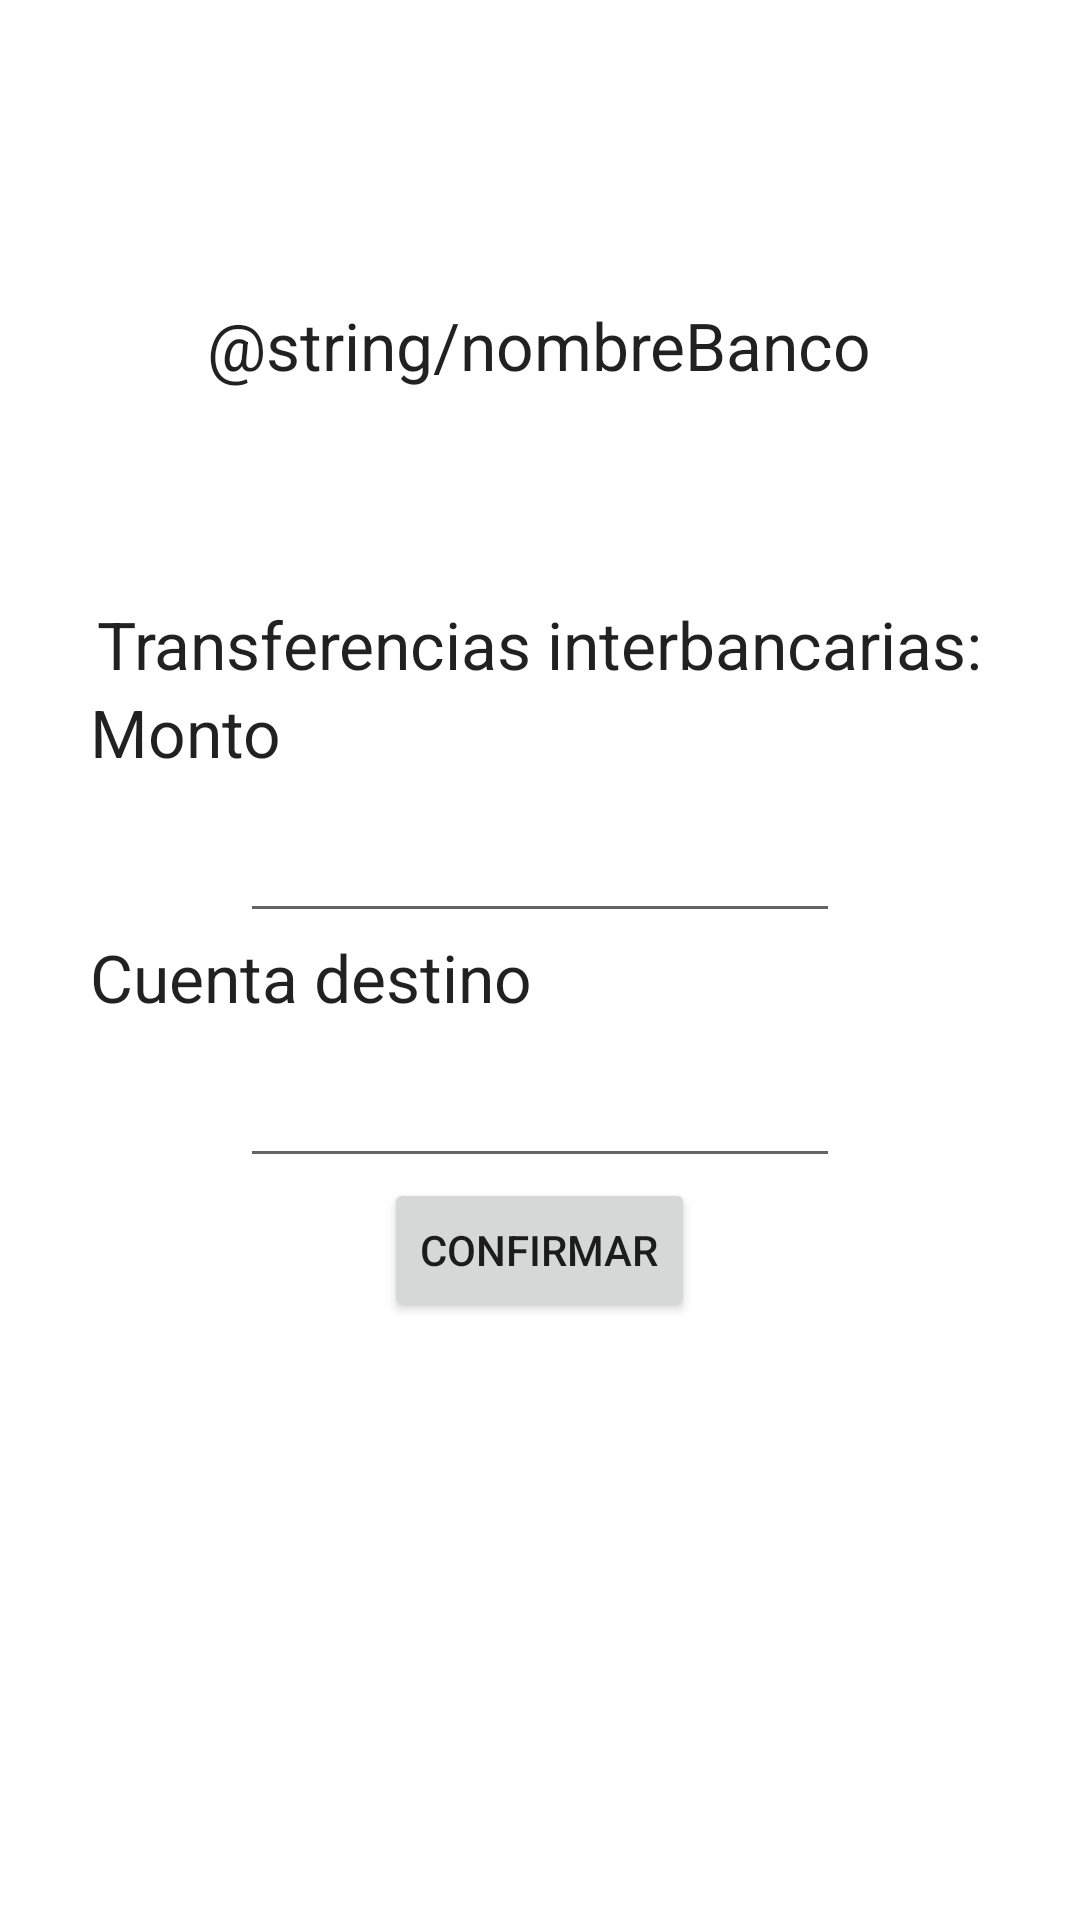

The Android layout XML behind this screen, and the referenced resources:
<!-- AndroidManifest.xml: application theme AppTheme -->
<!-- res/layout/activity_transaccion.xml -->
<?xml version="1.0" encoding="utf-8"?>
<RelativeLayout xmlns:android="http://schemas.android.com/apk/res/android"
    xmlns:app="http://schemas.android.com/apk/res-auto"
    xmlns:tools="http://schemas.android.com/tools"
    android:layout_width="match_parent"
    android:layout_height="match_parent"
    tools:context=".Transaccion"
    android:background="@android:color/white">
    <LinearLayout
        android:layout_width="match_parent"
        android:layout_height="wrap_content"
        android:orientation="vertical"
        android:gravity="center"
        android:paddingTop="30dp">
        <include layout="@layout/cabecera"/>
        <TextView
            android:layout_width="wrap_content"
            android:layout_height="wrap_content"
            android:text="Transferencias interbancarias:"
            style="@android:style/TextAppearance.Large"/>
        <LinearLayout
            android:layout_width="300dp"
            android:layout_height="wrap_content"
            android:orientation="vertical"
            android:gravity="center">
            <TextView
                android:layout_width="wrap_content"
                android:layout_height="wrap_content"
                android:text="Monto"
                style="@android:style/TextAppearance.Large"
                android:layout_gravity="start"/>
            <com.google.android.material.textfield.TextInputLayout
                android:layout_width="wrap_content"
                android:layout_height="wrap_content">
                <com.google.android.material.textfield.TextInputEditText
                    android:id="@+id/eMonto"
                    android:layout_width="200dp"
                    android:layout_height="wrap_content"
                    android:inputType="text">
                </com.google.android.material.textfield.TextInputEditText>
            </com.google.android.material.textfield.TextInputLayout>
            <TextView
                android:layout_width="wrap_content"
                android:layout_height="wrap_content"
                android:text="Cuenta destino"
                android:layout_gravity="start"
                style="@android:style/TextAppearance.Large"/>
            <com.google.android.material.textfield.TextInputLayout
                android:layout_width="wrap_content"
                android:layout_height="wrap_content">
                <com.google.android.material.textfield.TextInputEditText
                    android:id="@+id/eCuentaDestino"
                    android:layout_width="200dp"
                    android:layout_height="wrap_content"
                    android:inputType="text">
                </com.google.android.material.textfield.TextInputEditText>
            </com.google.android.material.textfield.TextInputLayout>
            <androidx.appcompat.widget.AppCompatButton
                android:id="@+id/btnTransferir"
                android:layout_width="wrap_content"
                android:layout_height="wrap_content"
                android:text="Confirmar">
            </androidx.appcompat.widget.AppCompatButton>
            <ProgressBar
                android:id="@+id/cargaImagen"
                android:layout_width="wrap_content"
                android:layout_height="wrap_content"
                android:visibility="invisible">
            </ProgressBar>
            <TextView
                android:id="@+id/cargaTexto"
                android:layout_width="wrap_content"
                android:layout_height="wrap_content"
                android:text="Solicitando cambio"
                android:visibility="invisible">
            </TextView>
        </LinearLayout>
    </LinearLayout>
</RelativeLayout>
<!-- res/layout/cabecera.xml (included above) -->
<?xml version="1.0" encoding="utf-8"?>
<LinearLayout xmlns:android="http://schemas.android.com/apk/res/android"
    android:orientation="vertical" android:layout_width="match_parent"
    android:layout_height="170dp"
    android:background="@android:color/white"
    android:gravity="center">
    <TextView
        android:drawableTop="@mipmap/ic_launcher_foreground"
        android:layout_width="wrap_content"
        android:layout_height="wrap_content"
        android:text="@string/nombreBanco"
        android:textAppearance="@android:style/TextAppearance.Large"/>
</LinearLayout>
<!-- resources referenced by this layout -->
<resources>
  <style name="AppTheme" parent="Theme.AppCompat.Light.DarkActionBar">
          
          <item name="colorPrimary">@color/colorPrimary</item>
          <item name="colorPrimaryDark">@color/colorPrimaryDark</item>
          <item name="colorAccent">@color/colorAccent</item>
      </style>
  <color name="colorPrimary">#008577</color>
  <color name="colorPrimaryDark">#00574B</color>
  <color name="colorAccent">#D81B60</color>
</resources>
